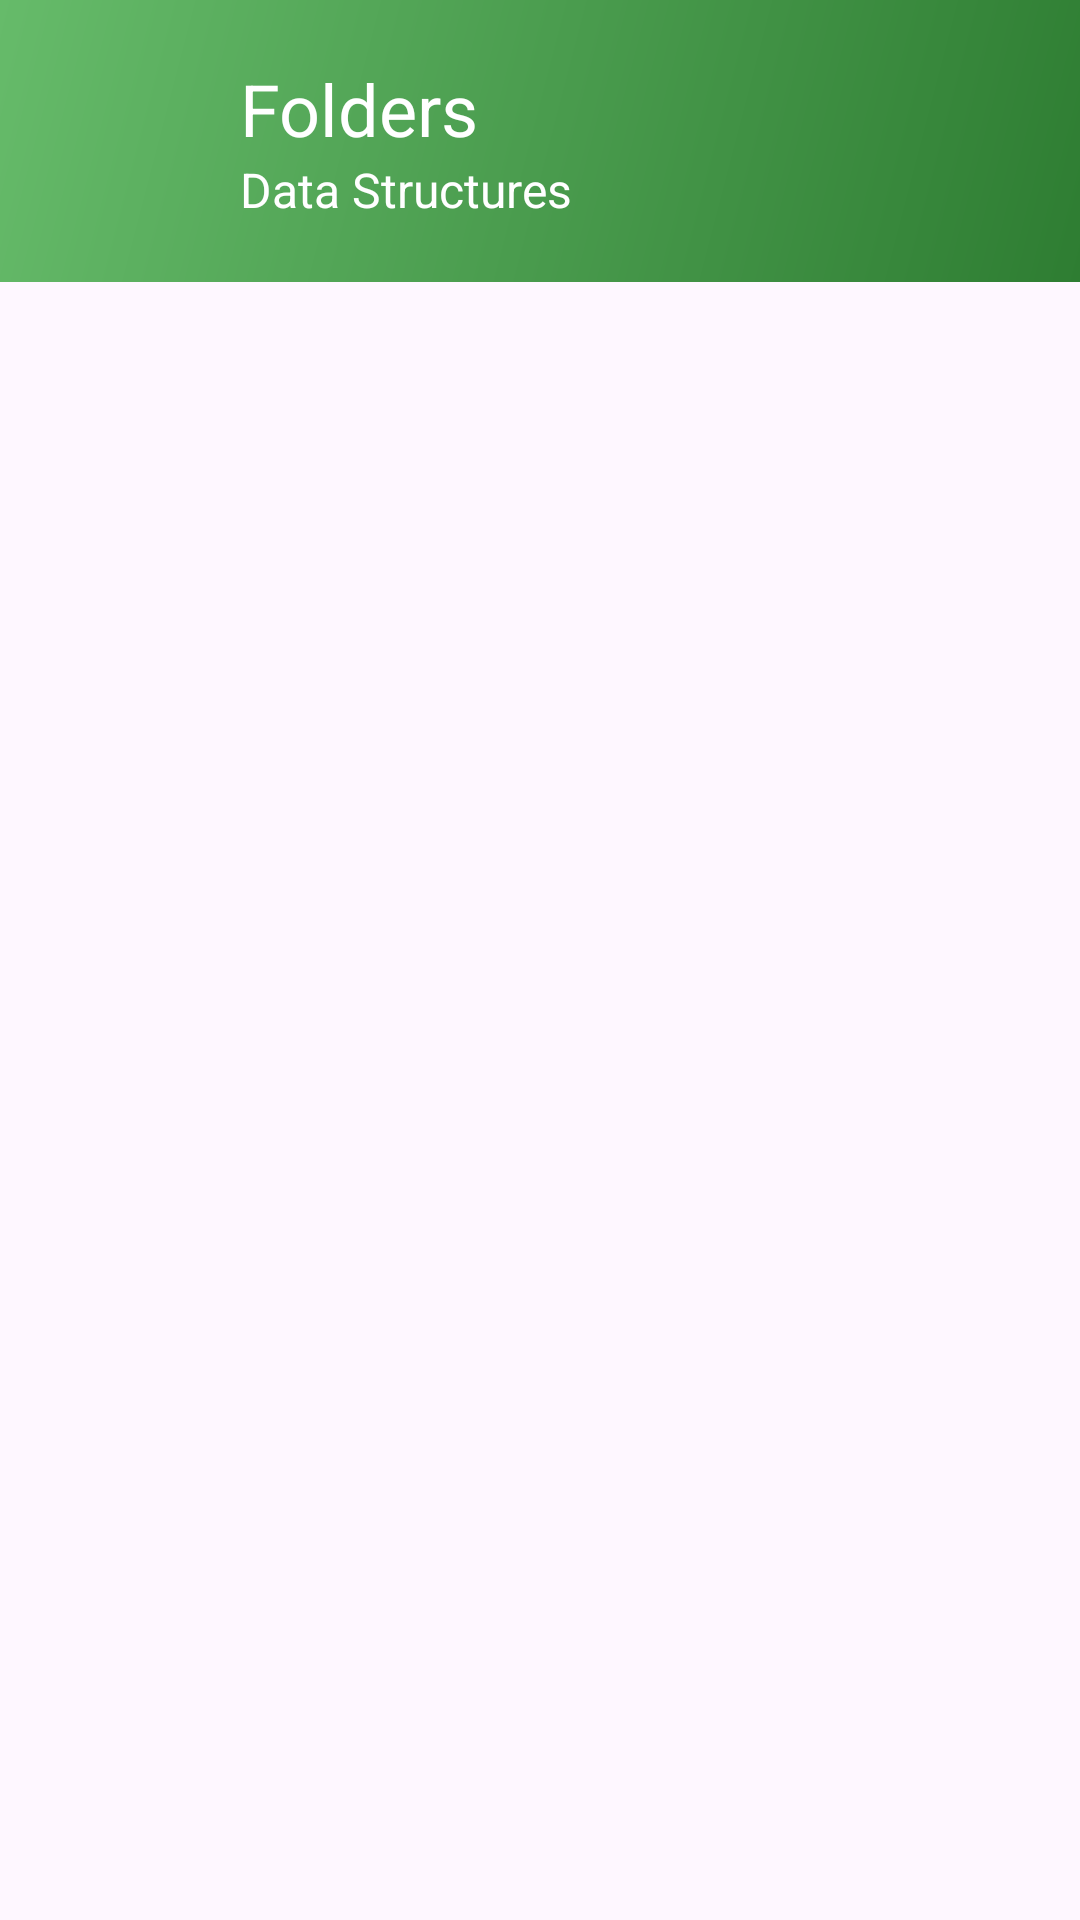

This screen was rendered from an Android layout file. Write that file and the resources it references.
<!-- AndroidManifest.xml: application theme Theme.Smd_a2 -->
<!-- res/layout/activity_folders.xml -->
<?xml version="1.0" encoding="utf-8"?>
<LinearLayout xmlns:android="http://schemas.android.com/apk/res/android"
    xmlns:app="http://schemas.android.com/apk/res-auto"
    xmlns:tools="http://schemas.android.com/tools"
    android:id="@+id/main"
    android:layout_width="match_parent"
    android:layout_height="match_parent"
    android:orientation="vertical"
    tools:context=".FoldersActivity">

    <include
        android:id="@+id/headerLayout"
        layout="@layout/header" />

    <ListView
        android:id="@+id/lvFolders"
        android:layout_width="match_parent"
        android:layout_height="wrap_content" />

</LinearLayout>
<!-- res/layout/header.xml (included above) -->
<?xml version="1.0" encoding="utf-8"?>
<LinearLayout xmlns:android="http://schemas.android.com/apk/res/android"
    android:layout_width="match_parent"
    android:layout_height="wrap_content"
    android:background="@drawable/bg_gradient"
    android:gravity="center">

    <ImageView
        android:layout_width="40dp"
        android:layout_height="40dp"
        android:src="@drawable/back"
        android:layout_marginLeft="20dp"
        android:id="@+id/ivBack"/>

    <LinearLayout
        android:layout_width="wrap_content"
        android:layout_weight="4"
        android:layout_height="wrap_content"
        android:orientation="vertical"
        android:padding="20dp">

        <TextView
            android:layout_width="match_parent"
            android:layout_height="wrap_content"
            android:text="Folders"
            android:textColor="@color/white"
            android:textSize="24dp" />

        <TextView
            android:id="@+id/tvFolderName"
            android:layout_width="match_parent"
            android:layout_height="wrap_content"
            android:text="Data Structures"
            android:textColor="@color/white"
            android:textSize="16dp" />
    </LinearLayout>
</LinearLayout>
<!-- resources referenced by this layout -->
<resources>
  <!-- drawable bg_gradient (drawable) -->
  <?xml version="1.0" encoding="utf-8"?>
  <shape xmlns:android="http://schemas.android.com/apk/res/android"
      android:shape="rectangle">
      <gradient
          android:startColor="#2E7D32"
          android:endColor="#66BB6A"
          android:angle="135"
          android:type="linear" />
  </shape>
  <style name="Theme.Smd_a2" parent="Base.Theme.Smd_a2" />
  <style name="Base.Theme.Smd_a2" parent="Theme.Material3.DayNight.NoActionBar">
          
          
      </style>
  <!-- not gathered from this repository: default colours our renderer supplied (Android Studio template values) -->
  <color name="white">#FFFFFFFF</color>
</resources>
